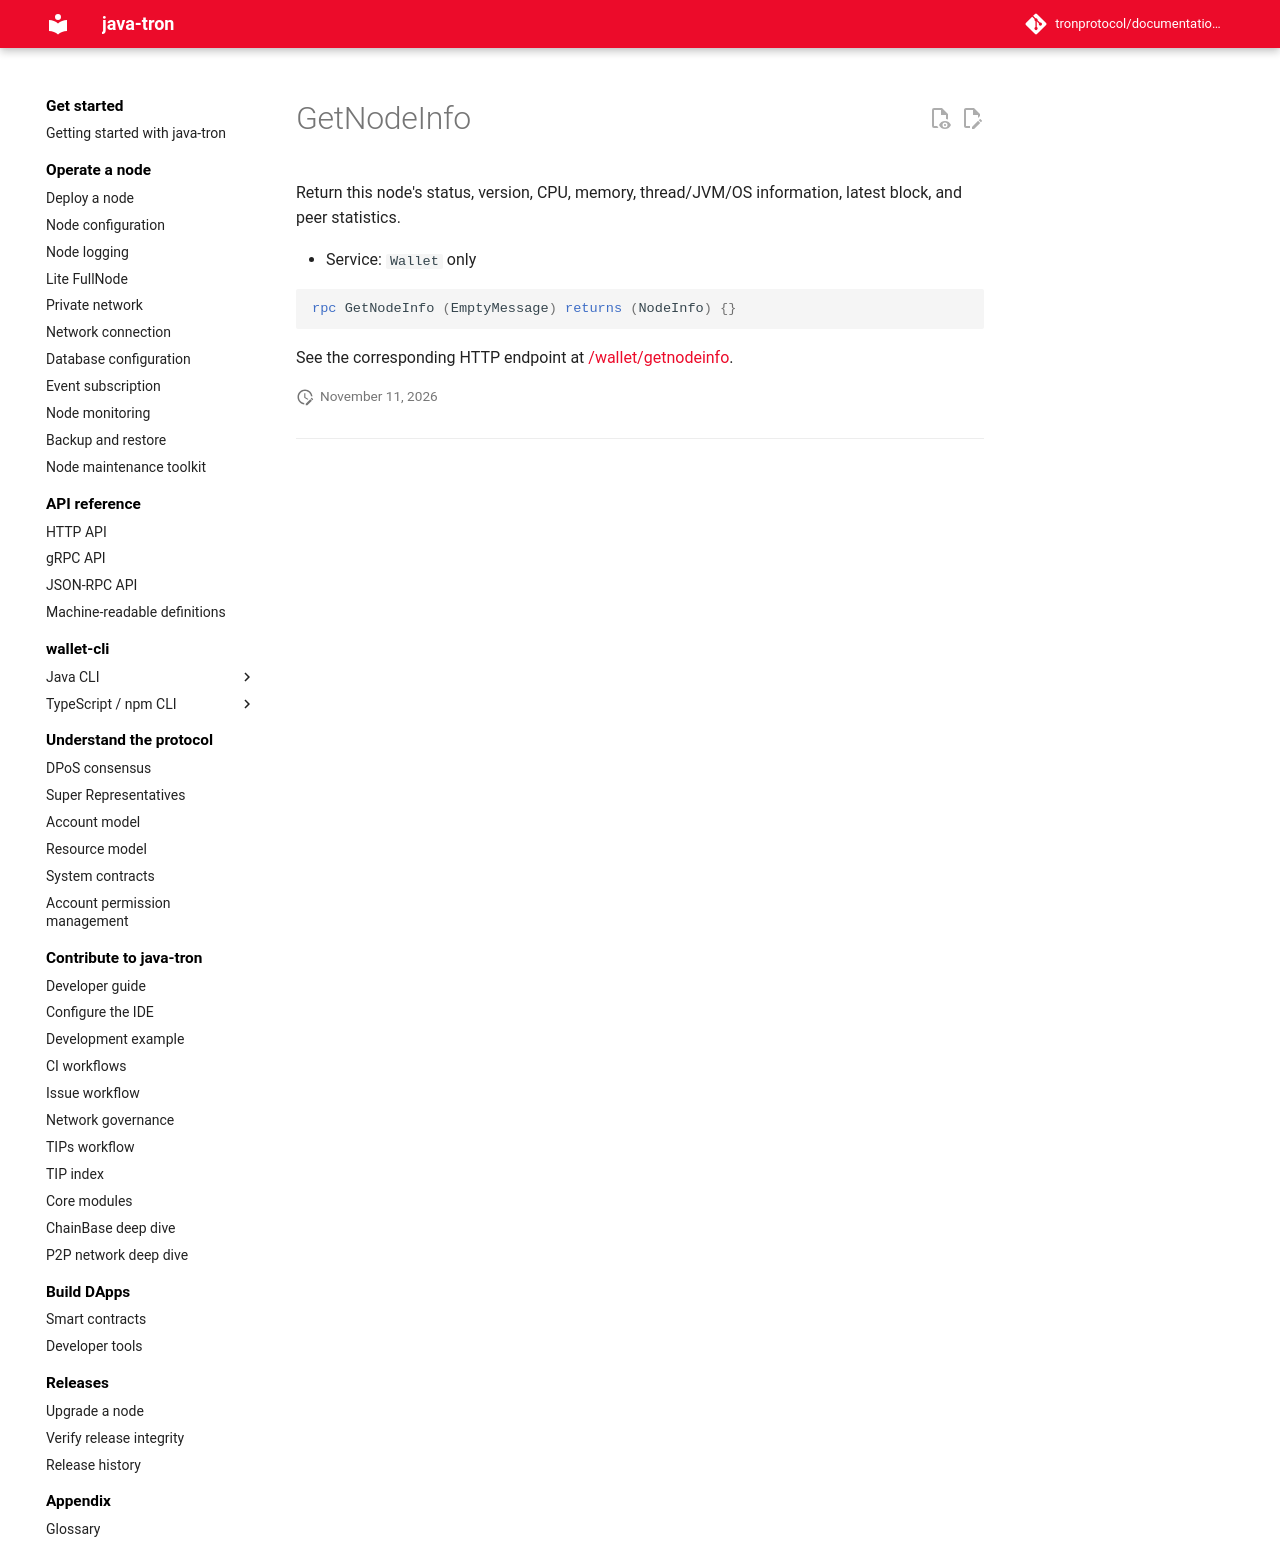

repository: tronprotocol/documentation-en · page: api/rpc/node-and-tools/GetNodeInfo/index.html · generator: mkdocs

# GetNodeInfo

Return this node's status, version, CPU, memory, thread/JVM/OS information, latest block, and peer statistics.

- Service: `Wallet` only

```protobuf
rpc GetNodeInfo (EmptyMessage) returns (NodeInfo) {}
```

See the corresponding HTTP endpoint at [/wallet/getnodeinfo](../../http/node-and-tools/getnodeinfo.md).
